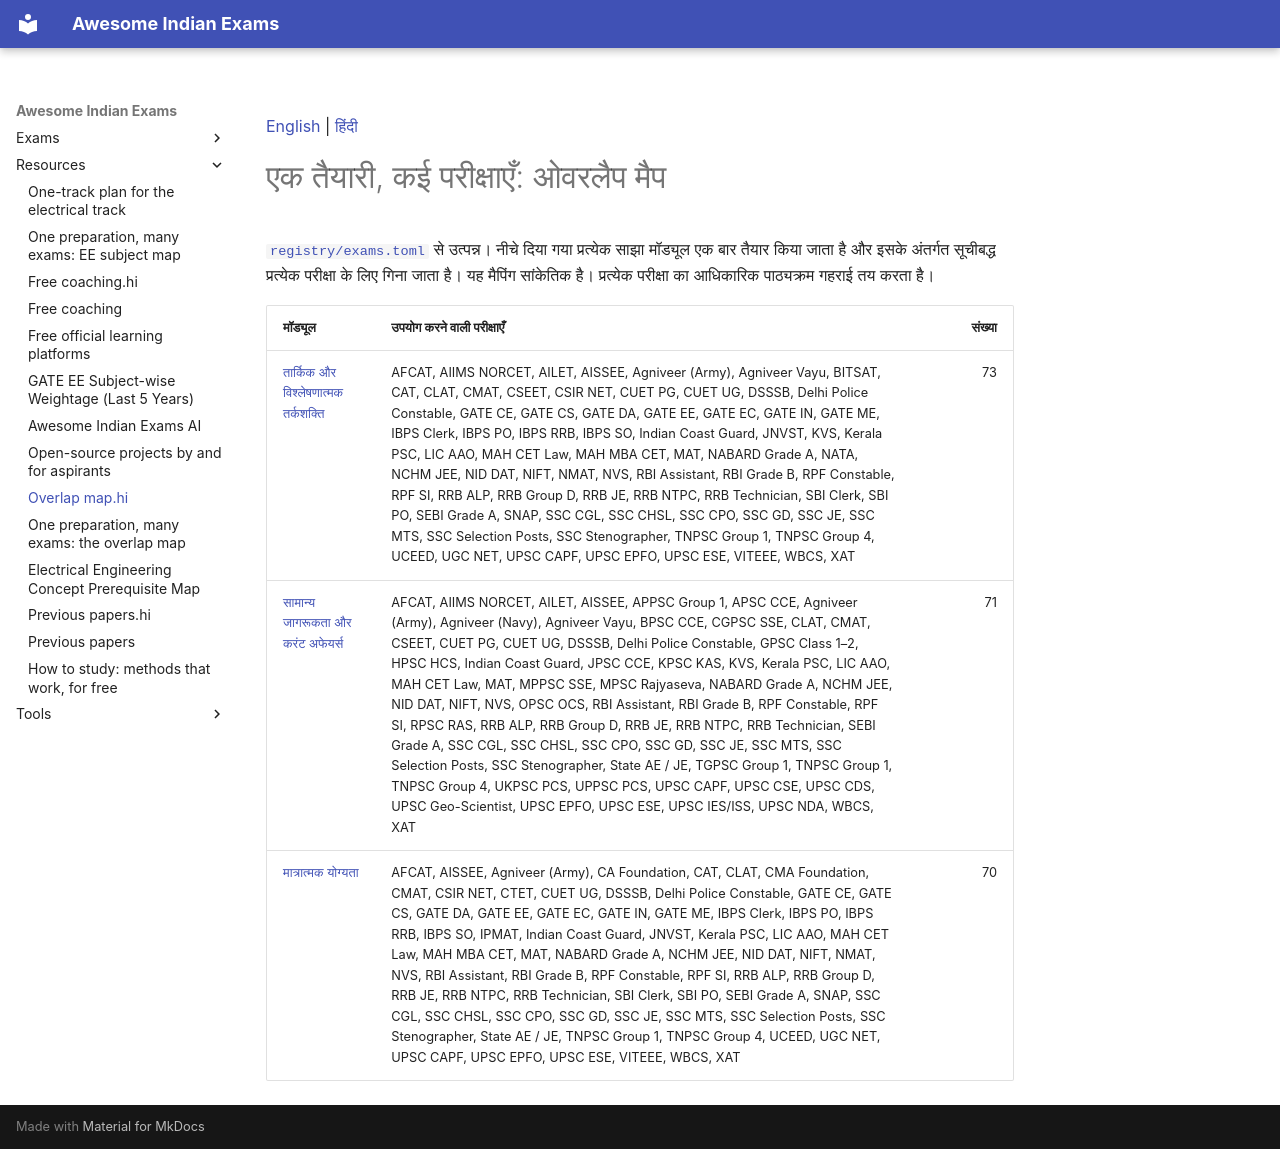

repository: lakhidas168-ship-it/awesome-indian-exams · page: resources/overlap-map.hi/index.html · generator: mkdocs

[English](overlap-map.md) | [हिंदी](overlap-map.hi.md)

# एक तैयारी, कई परीक्षाएँ: ओवरलैप मैप

[`registry/exams.toml`](../registry/exams.toml) से उत्पन्न। नीचे दिया गया प्रत्येक साझा मॉड्यूल एक बार तैयार किया जाता है और इसके अंतर्गत सूचीबद्ध प्रत्येक परीक्षा के लिए गिना जाता है। यह मैपिंग सांकेतिक है। प्रत्येक परीक्षा का आधिकारिक पाठ्यक्रम गहराई तय करता है।

| मॉड्यूल | उपयोग करने वाली परीक्षाएँ | संख्या |
|---|---|---:|
| [तार्किक और विश्लेषणात्मक तर्कशक्ति](../modules/reasoning.md) | AFCAT, AIIMS NORCET, AILET, AISSEE, Agniveer (Army), Agniveer Vayu, BITSAT, CAT, CLAT, CMAT, CSEET, CSIR NET, CUET PG, CUET UG, DSSSB, Delhi Police Constable, GATE CE, GATE CS, GATE DA, GATE EE, GATE EC, GATE IN, GATE ME, IBPS Clerk, IBPS PO, IBPS RRB, IBPS SO, Indian Coast Guard, JNVST, KVS, Kerala PSC, LIC AAO, MAH CET Law, MAH MBA CET, MAT, NABARD Grade A, NATA, NCHM JEE, NID DAT, NIFT, NMAT, NVS, RBI Assistant, RBI Grade B, RPF Constable, RPF SI, RRB ALP, RRB Group D, RRB JE, RRB NTPC, RRB Technician, SBI Clerk, SBI PO, SEBI Grade A, SNAP, SSC CGL, SSC CHSL, SSC CPO, SSC GD, SSC JE, SSC MTS, SSC Selection Posts, SSC Stenographer, TNPSC Group 1, TNPSC Group 4, UCEED, UGC NET, UPSC CAPF, UPSC EPFO, UPSC ESE, VITEEE, WBCS, XAT | 73 |
| [सामान्य जागरूकता और करंट अफेयर्स](../modules/general-awareness.md) | AFCAT, AIIMS NORCET, AILET, AISSEE, APPSC Group 1, APSC CCE, Agniveer (Army), Agniveer (Navy), Agniveer Vayu, BPSC CCE, CGPSC SSE, CLAT, CMAT, CSEET, CUET PG, CUET UG, DSSSB, Delhi Police Constable, GPSC Class 1–2, HPSC HCS, Indian Coast Guard, JPSC CCE, KPSC KAS, KVS, Kerala PSC, LIC AAO, MAH CET Law, MAT, MPPSC SSE, MPSC Rajyaseva, NABARD Grade A, NCHM JEE, NID DAT, NIFT, NVS, OPSC OCS, RBI Assistant, RBI Grade B, RPF Constable, RPF SI, RPSC RAS, RRB ALP, RRB Group D, RRB JE, RRB NTPC, RRB Technician, SEBI Grade A, SSC CGL, SSC CHSL, SSC CPO, SSC GD, SSC JE, SSC MTS, SSC Selection Posts, SSC Stenographer, State AE / JE, TGPSC Group 1, TNPSC Group 1, TNPSC Group 4, UKPSC PCS, UPPSC PCS, UPSC CAPF, UPSC CSE, UPSC CDS, UPSC Geo-Scientist, UPSC EPFO, UPSC ESE, UPSC IES/ISS, UPSC NDA, WBCS, XAT | 71 |
| [मात्रात्मक योग्यता](../modules/quant-aptitude.md) | AFCAT, AISSEE, Agniveer (Army), CA Foundation, CAT, CLAT, CMA Foundation, CMAT, CSIR NET, CTET, CUET UG, DSSSB, Delhi Police Constable, GATE CE, GATE CS, GATE DA, GATE EE, GATE EC, GATE IN, GATE ME, IBPS Clerk, IBPS PO, IBPS RRB, IBPS SO, IPMAT, Indian Coast Guard, JNVST, Kerala PSC, LIC AAO, MAH CET Law, MAH MBA CET, MAT, NABARD Grade A, NCHM JEE, NID DAT, NIFT, NMAT, NVS, RBI Assistant, RBI Grade B, RPF Constable, RPF SI, RRB ALP, RRB Group D, RRB JE, RRB NTPC, RRB Technician, SBI Clerk, SBI PO, SEBI Grade A, SNAP, SSC CGL, SSC CHSL, SSC CPO, SSC GD, SSC JE, SSC MTS, SSC Selection Posts, SSC Stenographer, State AE / JE, TNPSC Group 1, TNPSC Group 4, UCEED, UGC NET, UPSC CAPF, UPSC EPFO, UPSC ESE, VITEEE, WBCS, XAT | 70 |
